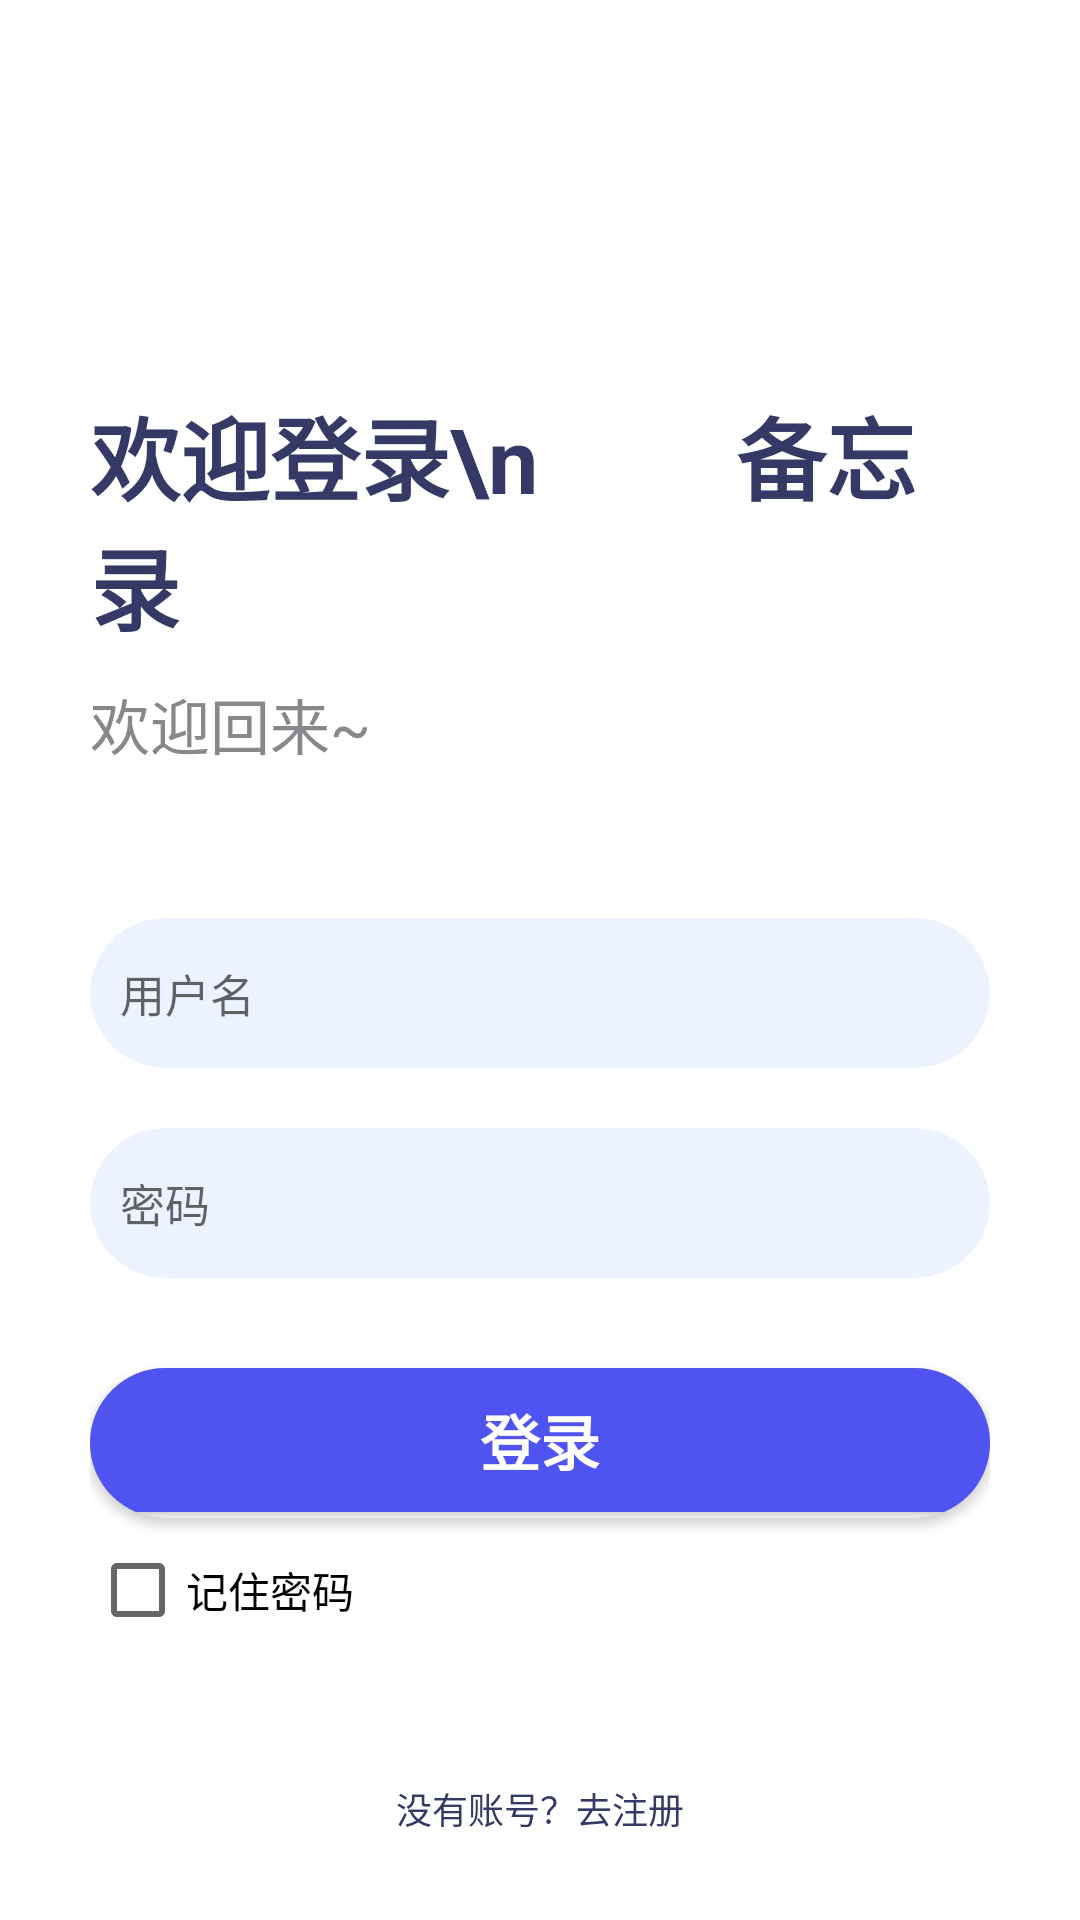

Produce the Android XML layout that renders to this screen, including the resource entries it uses.
<!-- AndroidManifest.xml: activity theme Theme.MyMemo -->
<!-- res/layout/activity_login.xml -->
<?xml version="1.0" encoding="utf-8"?>
<LinearLayout xmlns:android="http://schemas.android.com/apk/res/android"
    xmlns:app="http://schemas.android.com/apk/res-auto"
    xmlns:tools="http://schemas.android.com/tools"
    android:id="@+id/main"
    android:layout_width="match_parent"
    android:layout_height="match_parent"
    android:orientation="vertical"
    tools:context=".LoginActivity">



    <LinearLayout
        android:layout_width="match_parent"
        android:layout_height="wrap_content"
        android:orientation="vertical"
        android:layout_marginLeft="30dp"
        android:layout_marginRight="30dp">

        <TextView
            android:layout_width="match_parent"
            android:layout_height="wrap_content"
            android:text="欢迎登录\n         备忘录"
            android:textSize="30sp"
            android:layout_marginTop="130dp"
            android:textStyle="bold"
            android:textColor="#343965"/>

        <TextView
            android:layout_width="match_parent"
            android:layout_height="wrap_content"
            android:text="欢迎回来~"
            android:textSize="20sp"
            android:layout_marginTop="10dp"
            android:textColor="#88888C"/>

        <androidx.cardview.widget.CardView
            android:layout_width="match_parent"
            android:layout_height="50dp"
            android:backgroundTint="#ECF2FF"
            app:cardCornerRadius="25dp"
            android:layout_marginTop="50dp"
            app:cardElevation="0dp">

            <EditText
                android:id="@+id/et_username"
                android:layout_width="match_parent"
                android:layout_height="wrap_content"
                android:background="@null"
                android:hint="用户名"
                android:layout_gravity="center"
                android:textSize="15sp"
                android:paddingLeft="10dp"
                android:paddingRight="10dp"/>
        </androidx.cardview.widget.CardView>

        <androidx.cardview.widget.CardView
            android:layout_width="match_parent"
            android:layout_height="50dp"
            android:backgroundTint="#ECF2FF"
            app:cardCornerRadius="25dp"
            android:layout_marginTop="20dp"
            app:cardElevation="0dp">

            <EditText
                android:id="@+id/et_passwd"
                android:layout_width="match_parent"
                android:layout_height="wrap_content"
                android:background="@null"
                android:hint="密码"
                android:inputType="textPassword"
                android:layout_gravity="center"
                android:textSize="15sp"
                android:paddingLeft="10dp"
                android:paddingRight="10dp"/>
        </androidx.cardview.widget.CardView>

        <androidx.cardview.widget.CardView
            android:layout_width="match_parent"
            android:layout_height="50dp"
            android:background="#5659B8"
            app:cardCornerRadius="25dp"
            android:layout_marginTop="30dp">

            <Button
                android:id="@+id/btn_login"
                android:layout_width="match_parent"
                android:layout_height="wrap_content"
                android:text="登录"
                android:textSize="20sp"
                android:textStyle="bold"
                android:background="#4F53EF"
                android:textColor="#FFFFFF" />

        </androidx.cardview.widget.CardView>


        <CheckBox
            android:id="@+id/checkbox"
            android:layout_width="match_parent"
            android:layout_height="wrap_content"
            android:text="记住密码"/>
        <TextView
            android:id="@+id/btn_register"
            android:layout_width="wrap_content"
            android:layout_height="30dp"
            android:text="没有账号？去注册"
            android:textColor="#343965"
            android:textSize="12sp"
            android:layout_marginTop="40dp"
            android:layout_gravity="center_horizontal"/>
    </LinearLayout>

</LinearLayout>
<!-- resources referenced by this layout -->
<resources>
  <style name="Theme.MyMemo" parent="Theme.MaterialComponents.Light.NoActionBar">
  
  
          <item name="colorPrimary">@color/my_light_primary</item>
          
          <item name="android:statusBarColor" tools:targetApi="l">#fff0bf</item>
          <item name="android:windowLightStatusBar" tools:targetApi="m">true</item>
  
      </style>
  <color name="my_light_primary">#5659B8</color>
</resources>
